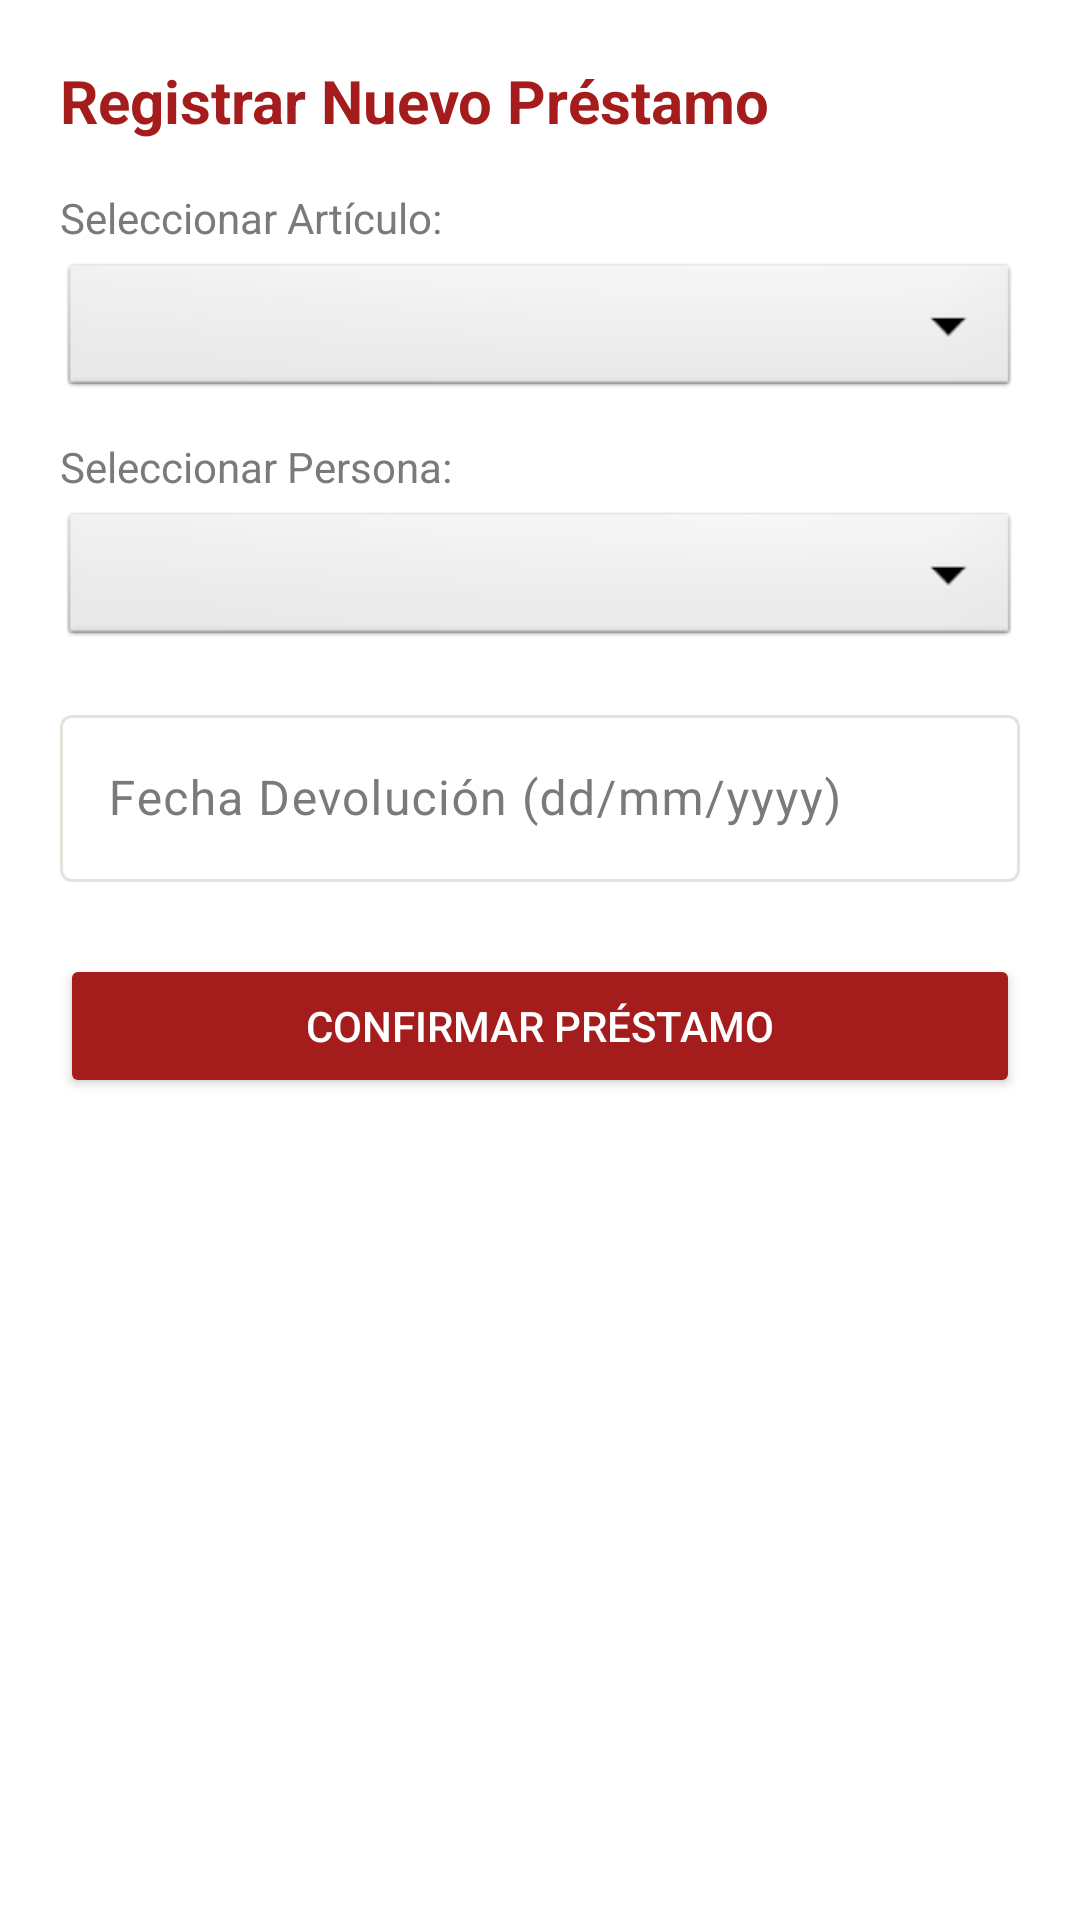

Write the Android layout XML for this screen, with the resource values it uses.
<!-- AndroidManifest.xml: application theme Theme.MainApp -->
<!-- res/layout/dialog_prestamos.xml -->
<?xml version="1.0" encoding="utf-8"?>
<LinearLayout xmlns:android="http://schemas.android.com/apk/res/android"
    android:layout_width="match_parent"
    android:layout_height="wrap_content"
    android:orientation="vertical"
    android:padding="20dp"
    android:background="@color/surface_card">

    <TextView
        android:layout_width="match_parent"
        android:layout_height="wrap_content"
        android:text="Registrar Nuevo Préstamo"
        android:textSize="20sp"
        android:textStyle="bold"
        android:textColor="@color/primary_ues"
        android:layout_marginBottom="16dp"/>

    <TextView
        android:layout_width="match_parent"
        android:layout_height="wrap_content"
        android:text="Seleccionar Artículo:"
        android:textColor="@color/text_secondary"
        android:textSize="14sp" />

    <androidx.appcompat.widget.AppCompatSpinner
        android:id="@+id/spArticuloPrestamo"
        android:layout_width="match_parent"
        android:layout_height="48dp"
        android:layout_marginTop="4dp"
        android:background="@android:drawable/btn_dropdown" />

    <TextView
        android:layout_width="match_parent"
        android:layout_height="wrap_content"
        android:layout_marginTop="12dp"
        android:text="Seleccionar Persona:"
        android:textColor="@color/text_secondary"
        android:textSize="14sp" />

    <androidx.appcompat.widget.AppCompatSpinner
        android:id="@+id/spPersonaPrestamo"
        android:layout_width="match_parent"
        android:layout_height="48dp"
        android:layout_marginTop="4dp"
        android:background="@android:drawable/btn_dropdown" />

    <com.google.android.material.textfield.TextInputLayout
        android:layout_width="match_parent"
        android:layout_height="wrap_content"
        android:layout_marginTop="16dp"
        android:hint="Fecha Devolución (dd/mm/yyyy)"
        style="@style/Widget.Material3.TextInputLayout.OutlinedBox">

        <com.google.android.material.textfield.TextInputEditText
            android:id="@+id/etFechaDevolucion"
            android:layout_width="match_parent"
            android:layout_height="wrap_content"
            android:inputType="date" />
    </com.google.android.material.textfield.TextInputLayout>

    <Button
        android:id="@+id/btnGuardarPrestamo"
        android:layout_width="match_parent"
        android:layout_height="wrap_content"
        android:layout_marginTop="24dp"
        android:text="Confirmar Préstamo"
        android:backgroundTint="@color/primary_ues"
        android:textColor="@android:color/white" />

</LinearLayout>
<!-- resources referenced by this layout -->
<resources>
  <color name="primary_ues">#A51C1C</color>
  <color name="surface_card">#FFFFFF</color>
  <color name="text_secondary">#7A7A7A</color>
  <style name="Theme.MainApp" parent="Base.Theme.MainApp" />
  <style name="Base.Theme.MainApp" parent="Theme.Material3.DayNight.NoActionBar">
          <item name="colorPrimary">@color/primary_ues</item>
          <item name="colorOnPrimary">@color/text_on_primary</item>
          <item name="colorPrimaryContainer">@color/surface_chip</item>
          <item name="colorOnPrimaryContainer">@color/primary_ues</item>
          <item name="colorSecondary">@color/secondary_ues</item>
          <item name="colorOnSecondary">@color/text_on_secondary</item>
          <item name="colorSecondaryContainer">@color/surface_chip</item>
          <item name="colorOnSecondaryContainer">@color/secondary_ues</item>
          <item name="android:windowBackground">@color/surface_bg</item>
          <item name="colorSurface">@color/surface_card</item>
          <item name="colorOnSurface">@color/text_primary</item>
          <item name="colorSurfaceVariant">@color/surface_chip</item>
          <item name="colorOnSurfaceVariant">@color/text_secondary</item>
          <item name="colorOutline">@color/surface_stroke</item>
          <item name="colorError">@color/state_error</item>
          <item name="colorOnError">@color/white</item>
          <item name="bottomNavigationStyle">@style/Widget.App.BottomNavigationView</item>
      </style>
  <color name="text_on_primary">#FFFFFF</color>
  <color name="surface_chip">#EFEDE8</color>
  <color name="secondary_ues">#475569</color>
  <color name="text_on_secondary">#FFFFFF</color>
  <color name="surface_bg">#F5F3EF</color>
  <color name="text_primary">#1F1F1F</color>
  <color name="surface_stroke">#E7E3DC</color>
  <color name="state_error">#E25544</color>
  <color name="white">#FFFFFF</color>
  <style name="Widget.App.BottomNavigationView" parent="Widget.Material3.BottomNavigationView">
          <item name="backgroundTint">@color/surface_card</item>
          <item name="itemIconTint">@color/primary_ues</item>
          <item name="itemTextColor">@color/primary_ues</item>
      </style>
</resources>
